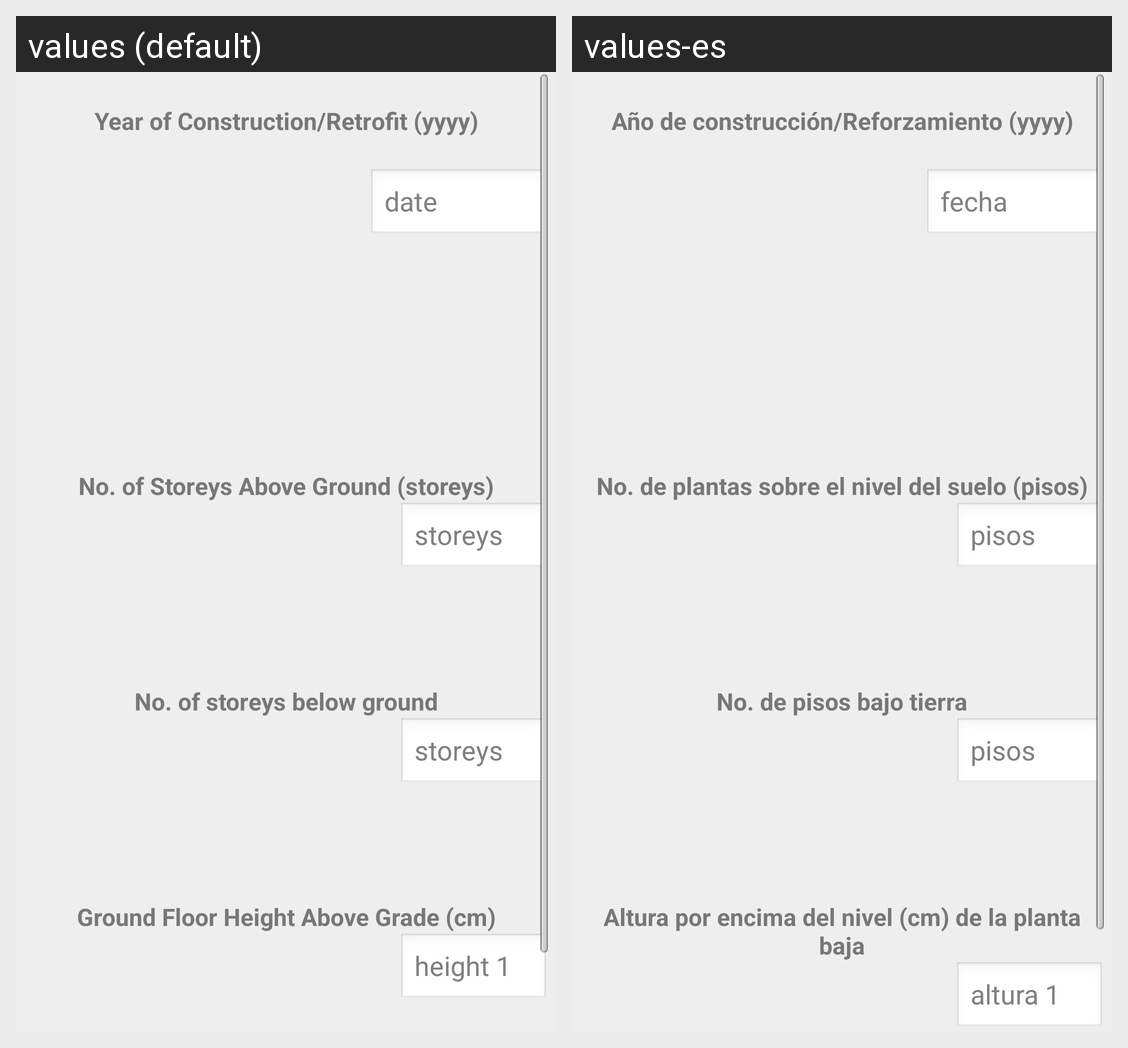

Here is an Android app screen in its default locale and in the app's own translations. Write out the translated-string differences for the strings that appear on this screen.
Android screen res/layout/age_and_height.xml rendered under 2 locales, left to right: values (default), values-es. Device: Nexus 5 (rendered at 1080×1920; each locale shown at half size, 540×960, under a caption strip naming it); theme MyTheme.
Strings drawn on this screen, with the default value and each locale's value (text and hints the layout hard-codes, and strings that could not be matched under every locale, appear in the picture but are not listed):

titleAgeHeightYear
  values: Year of Construction/Retrofit (yyyy)
  values-es: Año de construcción/Reforzamiento (yyyy)

hintAgeHeightDate
  values: date
  values-es: fecha

titleAgeHeightAboveGroundStoreys
  values: No. of Storeys Above Ground (storeys)
  values-es: No. de plantas sobre el nivel del suelo (pisos)

hintAgeHeightStoreys
  values: storeys
  values-es: pisos

titleAgeHeightBelowGroundStoreys
  values: No. of storeys below ground
  values-es: No. de pisos bajo tierra

titleAgeHeightAboveGrade
  values: Ground Floor Height Above Grade (cm)
  values-es: Altura por encima del nivel (cm) de la planta baja

hintAgeHeightHeight1
  values: height 1
  values-es: altura 1
